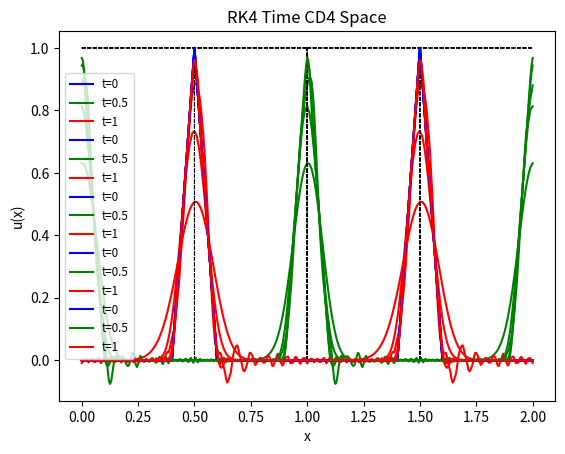

The matplotlib source for this figure:
import numpy as np
import scipy.interpolate as interp
import matplotlib.pyplot as plt
import scipy.sparse as sp
import scipy.sparse.linalg

###### Define Backward Time Centered Space method
def BTCS(u0,a,b,T,Nx,Nt):
    # Setup discretization
    [t,ht] = np.linspace(0,T,Nt,retstep=True); [x,hx] = np.linspace(a,b,Nx,retstep=True)

    # Initialize solution matrix
    U = np.zeros((Nx,Nt)); U[Nx-1,0] = u0(x[0])
    for k in range(0,Nx-1):
        U[k,0] = u0(x[k])

    # Construct Backward Time, Centered Space difference equation matrix
    L = ht/hx
    Ld = L/2*np.ones(Nx-2); D = np.ones(Nx-1)
    A = sp.diags([Ld,D,-Ld],[-1,0,1]); A = A.tolil()
    A[0,Nx-2] = L/2; A[Nx-2,0] = -L/2; A = A.tocsr()

    # iterate time steps
    for n in range(1,Nt):
        b = U[range(Nx-1),n-1]
        U[range(Nx-1),n] = sp.linalg.spsolve(A,b); U[Nx-1,n] = U[0,n]

    return U,x,t

###### Test BTCS and plot numerical solution
def u0(x):
    return float(np.piecewise(x,[.4<x<=.5, .5<x<.6, 0<=x<=.4 or .6<=x<=1],[lambda z: 10*z-4, lambda z:6-10*z, 0]))

# Run the Backward Time Centered Space method
Nx = 201; Nt = 225
U,x,t = BTCS(u0,0,1,1,Nx,Nt)
x1 = x+1

# Setup grid lines
N_int = 3000
X = np.linspace(0,1,3000)
grid1 = np.ones(N_int); grid2 = -0.1*np.ones(N_int); grid3 = np.zeros(N_int); grid4 = np.linspace(0,1,N_int)
grid5 = 0.5*np.ones(N_int); grid6 = 1.5*np.ones(N_int)

# Plot grid lines and numerical solution
plt.figure(1)
plt.plot(X,grid1,color='k',linestyle='--',linewidth=.75); plt.plot(X+1,grid1,color='k',linestyle='--',linewidth=.75)
plt.plot(X,grid3,color='k',linestyle='--',linewidth=.75); plt.plot(X+1,grid3,color='k',linestyle='--',linewidth=.75)
plt.plot(grid1,grid4,color='k',linestyle='--',linewidth=.75); plt.plot(grid1,grid4,color='k',linestyle='--',linewidth=.75)
plt.plot(grid5,grid4,color='k',linestyle='--',linewidth=.75); plt.plot(grid6,grid4,color='k',linestyle='--',linewidth=.75)
plt.plot(x,U[:,0],color='b', label='t=0'); plt.plot(x+1,U[:,0],color='b')
plt.plot(x,U[:,int((Nt-1)/2)],color='g', label='t=0.5')
plt.plot(x+1,U[:,int((Nt-1)/2)],color='g')
plt.plot(x,U[:,Nt-1],color='r', label='t=1')
plt.plot(x+1,U[:,Nt-1],color='r')
plt.ylabel('u(x)')
plt.xlabel('x')
plt.title('Backward Time Centered Space')
plt.legend(loc='center left', fontsize = 'small')
plt.savefig('BTCS.png')
plt.show()


###### Define the Crank-Nicholson Method
def CNCS(u0,a,b,T,Nx,Nt):
    # Setup discretization
    [t,ht] = np.linspace(0,T,Nt,retstep=True); [x,hx] = np.linspace(a,b,Nx,retstep=True)

    # Initialize solution matrix
    U = np.zeros((Nx,Nt)); U[Nx-1,0] = u0(x[0])
    for k in range(Nx-1):
        U[k,0] = u0(x[k])

    # Construct Crank-Nicholson Centered Space difference equation matrix
    L = ht/hx
    Ld = L/4*np.ones(Nx-2); D = np.ones(Nx-1)
    A = sp.diags([Ld,D,-Ld],[-1,0,1]); A = A.tolil()
    A[0,Nx-2] = L/4; A[Nx-2,0] = -L/4; A = A.tocsr()

    # iterate time steps
    for n in range(1,Nt):
        b = np.zeros(Nx-1)
        b[0] = U[0,n-1]+L/4*(U[1,n-1]-U[-2,n-1]); b[Nx-2] = U[Nx-2,n-1]+L/4*(U[0,n-1]-U[Nx-3,n-1])
        b[range(1,Nx-2)] = U[range(1,Nx-2),n-1] + L/4*(U[range(2,Nx-1),n-1]-U[range(Nx-3),n-1])
        U[range(Nx-1),n] = sp.linalg.spsolve(A,b); U[Nx-1,n] = U[0,n]

    return U,x,t

###### Test CNCS and plot numerical solution
def u0(x):
    return float(np.piecewise(x,[.4<x<=.5, .5<x<.6, 0<=x<=.4 or .6<=x<=1],[lambda z: 10*z-4, lambda z:6-10*z, 0]))

# Run the Crank-Nicholson method with central difference in space
Nx = 201; Nt = 225
U,x,t = CNCS(u0,0,1,1,Nx,Nt)
x1 = x+1

# Setup grid lines
N_int = 3000
X = np.linspace(0,1,3000)
grid1 = np.ones(N_int); grid2 = -0.1*np.ones(N_int); grid3 = np.zeros(N_int); grid4 = np.linspace(0,1,N_int)
grid5 = 0.5*np.ones(N_int); grid6 = 1.5*np.ones(N_int)

# Plot grid lines and numerical solution
plt.figure(1)
plt.plot(X,grid1,color='k',linestyle='--',linewidth=.75); plt.plot(X+1,grid1,color='k',linestyle='--',linewidth=.75)
plt.plot(X,grid3,color='k',linestyle='--',linewidth=.75); plt.plot(X+1,grid3,color='k',linestyle='--',linewidth=.75)
plt.plot(grid1,grid4,color='k',linestyle='--',linewidth=.75); plt.plot(grid1,grid4,color='k',linestyle='--',linewidth=.75)
plt.plot(grid5,grid4,color='k',linestyle='--',linewidth=.75); plt.plot(grid6,grid4,color='k',linestyle='--',linewidth=.75)
plt.plot(x,U[:,0],color='b', label = 't=0'); plt.plot(x+1,U[:,0],color='b')
plt.plot(x,U[:,int((Nt-1)/2)],color='g', label = 't=0.5')
plt.plot(x+1,U[:,int((Nt-1)/2)],color='g')
plt.plot(x,U[:,Nt-1],color='r', label = 't=1')
plt.plot(x+1,U[:,Nt-1],color='r')
plt.ylabel('u(x)')
plt.xlabel('x')
plt.title('Crank-Nicholson Time Centered Space')
plt.legend(loc='center left', fontsize = 'small')
plt.savefig('CNCS.png')
plt.show()


###### Define the Lax-Friedrichs method
def LaxFried(u0,a,b,T,Nx,Nt):
    # Setup discretization
    [t,ht] = np.linspace(0,T,Nt,retstep=True); [x,hx] = np.linspace(a,b,Nx,retstep=True)

    # Initialize solution matrix
    U = np.zeros((Nx,Nt)); U[Nx-1,0] = u0(x[0])
    for k in range(Nx-1):
        U[k,0] = u0(x[k])

    # Iterate the solution through time using Lax-Friedrichs
    L = ht/hx
    for n in range(1,Nt):
        U[0,n] = (U[1,n-1]+U[-1,n-1])/2 + L/2*(U[1,n-1]-U[-1,n-1]); U[-1,n] = U[0,n]
        U[Nx-2,n] = (U[0,n-1]+U[Nx-3,n-1])/2 + L/2*(U[0,n-1]-U[Nx-3,n-1])
        U[range(1,Nx-2),n] = (U[range(2,Nx-1),n-1]+U[range(Nx-3),n-1])/2 + L/2*(U[range(2,Nx-1),n-1]-U[range(Nx-3),n-1])

    return U,x,t

###### Test LaxFried and plot numerical solution
def u0(x):
    return float(np.piecewise(x,[.4<x<=.5, .5<x<.6, 0<=x<=.4 or .6<=x<=1],[lambda z: 10*z-4, lambda z:6-10*z, 0]))

# Run the Lax-Friedrichs method
Nx = 201; Nt = 225
U,x,t = LaxFried(u0,0,1,1,Nx,Nt)
x1 = x+1

# Setup grid lines
N_int = 3000
X = np.linspace(0,1,3000)
grid1 = np.ones(N_int); grid2 = -0.1*np.ones(N_int); grid3 = np.zeros(N_int); grid4 = np.linspace(0,1,N_int)
grid5 = 0.5*np.ones(N_int); grid6 = 1.5*np.ones(N_int)

# Plot grid lines and numerical solution
plt.figure(1)
plt.plot(X,grid1,color='k',linestyle='--',linewidth=.75); plt.plot(X+1,grid1,color='k',linestyle='--',linewidth=.75)
plt.plot(X,grid3,color='k',linestyle='--',linewidth=.75); plt.plot(X+1,grid3,color='k',linestyle='--',linewidth=.75)
plt.plot(grid1,grid4,color='k',linestyle='--',linewidth=.75); plt.plot(grid1,grid4,color='k',linestyle='--',linewidth=.75)
plt.plot(grid5,grid4,color='k',linestyle='--',linewidth=.75); plt.plot(grid6,grid4,color='k',linestyle='--',linewidth=.75)
plt.plot(x,U[:,0],color='b', label = 't=0'); plt.plot(x+1,U[:,0],color='b')
plt.plot(x,U[:,int((Nt-1)/2)],color='g', label = 't=0.5')
plt.plot(x+1,U[:,int((Nt-1)/2)],color='g')
plt.plot(x,U[:,Nt-1],color='r', label = 't=1')
plt.plot(x+1,U[:,Nt-1],color='r')
plt.ylabel('u(x)')
plt.xlabel('x')
plt.title('Lax-Friedrichs')
plt.legend(loc='center left', fontsize = 'small')
plt.savefig('LaxFried.png')
plt.show()


###### Define the Lax-Wendroff method
def LaxWend(u0,a,b,T,Nx,Nt):
    # Setup discretization
    [t,ht] = np.linspace(0,T,Nt,retstep=True); [x,hx] = np.linspace(a,b,Nx,retstep=True)

    # Initialize solution matrix
    U = np.zeros((Nx,Nt)); U[Nx-1,0] = u0(x[0])
    for k in range(Nx-1):
        U[k,0] = u0(x[k])

    # Iterate the solution through time using Lax-Wendroff
    L = ht/hx
    for n in range(1,Nt):
        U[0,n] = U[0,n-1] + L/2*(U[1,n-1]-U[-1,n-1]) + L**2/2*(U[1,n-1]-2*U[0,n-1]+U[-1,n-1]); U[-1,n] = U[0,n]
        U[Nx-2,n] = U[Nx-2,n-1] + L/2*(U[0,n-1]-U[Nx-3,n-1]) + L**2/2*(U[0,n-1]-2*U[Nx-2,n-1]+U[Nx-3,n-1])
        U[range(1,Nx-2),n] = U[range(1,Nx-2),n-1] + L/2*(U[range(2,Nx-1),n-1]-U[range(Nx-3),n-1]) + L**2/2*(U[range(2,Nx-1),n-1]-2*U[range(1,Nx-2),n-1]+U[range(Nx-3),n-1])

    return U,x,t

###### Test LaxWend and plot the numerical solution
def u0(x):
    return float(np.piecewise(x,[.4<x<=.5, .5<x<.6, 0<=x<=.4 or .6<=x<=1],[lambda z: 10*z-4, lambda z:6-10*z, 0]))

# Run the Lax-Wendroff method
Nx = 201; Nt = 225
U,x,t = LaxWend(u0,0,1,1,Nx,Nt)
x1 = x+1

# Setup grid lines
N_int = 3000
X = np.linspace(0,1,3000)
grid1 = np.ones(N_int); grid2 = -0.1*np.ones(N_int); grid3 = np.zeros(N_int); grid4 = np.linspace(0,1,N_int)
grid5 = 0.5*np.ones(N_int); grid6 = 1.5*np.ones(N_int)

# Plot grid lines and numerical solution
plt.figure(1)
plt.plot(X,grid1,color='k',linestyle='--',linewidth=.75); plt.plot(X+1,grid1,color='k',linestyle='--',linewidth=.75)
plt.plot(X,grid3,color='k',linestyle='--',linewidth=.75); plt.plot(X+1,grid3,color='k',linestyle='--',linewidth=.75)
plt.plot(grid1,grid4,color='k',linestyle='--',linewidth=.75); plt.plot(grid1,grid4,color='k',linestyle='--',linewidth=.75)
plt.plot(grid5,grid4,color='k',linestyle='--',linewidth=.75); plt.plot(grid6,grid4,color='k',linestyle='--',linewidth=.75)
plt.plot(x,U[:,0],color='b', label = 't=0'); plt.plot(x+1,U[:,0],color='b')
plt.plot(x,U[:,int((Nt-1)/2)],color='g', label = 't=0.5')
plt.plot(x+1,U[:,int((Nt-1)/2)],color='g')
plt.plot(x,U[:,Nt-1],color='r', label = 't=1')
plt.plot(x+1,U[:,Nt-1],color='r')
plt.ylabel('u(x)')
plt.xlabel('x')
plt.title('Lax-Wendroff')
plt.legend(loc='center left', fontsize = 'small')
plt.savefig('LaxWend.png')
plt.show()


###### Define the 4th order Runge-Kutta time and 4th Order Compact Differences in Space
def RK4CD4(u0,a,b,T,Nx,Nt):
    # Setup discretization
    [t,ht] = np.linspace(0,T,Nt,retstep=True); [x,hx] = np.linspace(a,b,Nx,retstep=True)

    # Initialize solution matrix
    U = np.zeros((Nx,Nt)); U[-1,0] = u0(x[0])
    for k in range(Nx-1):
        U[k,0] = u0(x[k])

    # Fourth-order compact difference scheme for spatial derivative
    def CD4(u):
        L = 1/4*np.ones(Nx-2); D = np.ones(Nx-1)
        A = sp.diags([L,D,L],[-1,0,1]); A = A.tolil()
        A[0,Nx-2] = 1/4; A[Nx-2,0] = 1/4; A = A.tocsr()

        b = np.zeros(Nx-1)
        b[0] = 3/(4*hx)*(u[1]-u[-1]); b[Nx-2] = 3/(4*hx)*(u[0]-u[Nx-3])
        b[range(1,Nx-2)] = 3/(4*hx)*(u[range(2,Nx-1)]-u[range(Nx-3)])

        du = sp.linalg.spsolve(A,b)
        return du

    # RK4 for time stepping
    for n in range(1,Nt):
        K1 = CD4(U[range(Nx-1),n-1]); K2 = CD4(U[range(Nx-1),n-1]+ht/2*K1)
        K3 = CD4(U[range(Nx-1),n-1]+ht/2*K2); K4 = CD4(U[range(Nx-1),n-1]+ht*K3)

        U[range(Nx-1),n] = U[range(Nx-1),n-1] + ht*(K1+2*K2+2*K3+K4)/6; U[-1,n] = U[0,n]

    return U,x,t

###### Test RK4CD4 and plot the numerical solution
def u0(x):
    return float(np.piecewise(x,[.4<x<=.5, .5<x<.6, 0<=x<=.4 or .6<=x<=1],[lambda z: 10*z-4, lambda z:6-10*z, 0]))

# Run the Backward Time Centered Space method
Nx = 201; Nt = 225
U,x,t = RK4CD4(u0,0,1,1,Nx,Nt)
x1 = x+1

# Setup grid lines
N_int = 3000
X = np.linspace(0,1,3000)
grid1 = np.ones(N_int); grid2 = -0.1*np.ones(N_int); grid3 = np.zeros(N_int); grid4 = np.linspace(0,1,N_int)
grid5 = 0.5*np.ones(N_int); grid6 = 1.5*np.ones(N_int)

# Plot grid lines and numerical solution
plt.figure(1)
plt.plot(X,grid1,color='k',linestyle='--',linewidth=.75); plt.plot(X+1,grid1,color='k',linestyle='--',linewidth=.75)
plt.plot(X,grid3,color='k',linestyle='--',linewidth=.75); plt.plot(X+1,grid3,color='k',linestyle='--',linewidth=.75)
plt.plot(grid1,grid4,color='k',linestyle='--',linewidth=.75); plt.plot(grid1,grid4,color='k',linestyle='--',linewidth=.75)
plt.plot(grid5,grid4,color='k',linestyle='--',linewidth=.75); plt.plot(grid6,grid4,color='k',linestyle='--',linewidth=.75)
plt.plot(x,U[:,0],color='b', label = 't=0'); plt.plot(x+1,U[:,0],color='b')
plt.plot(x,U[:,int((Nt-1)/2)],color='g', label = 't=0.5')
plt.plot(x+1,U[:,int((Nt-1)/2)],color='g')
plt.plot(x,U[:,Nt-1],color='r', label = 't=1')
plt.plot(x+1,U[:,Nt-1],color='r')
plt.ylabel('u(x)')
plt.xlabel('x')
plt.title('RK4 Time CD4 Space')
plt.legend(loc='center left', fontsize = 'small')
plt.savefig('RK4CD4.png')
plt.show()